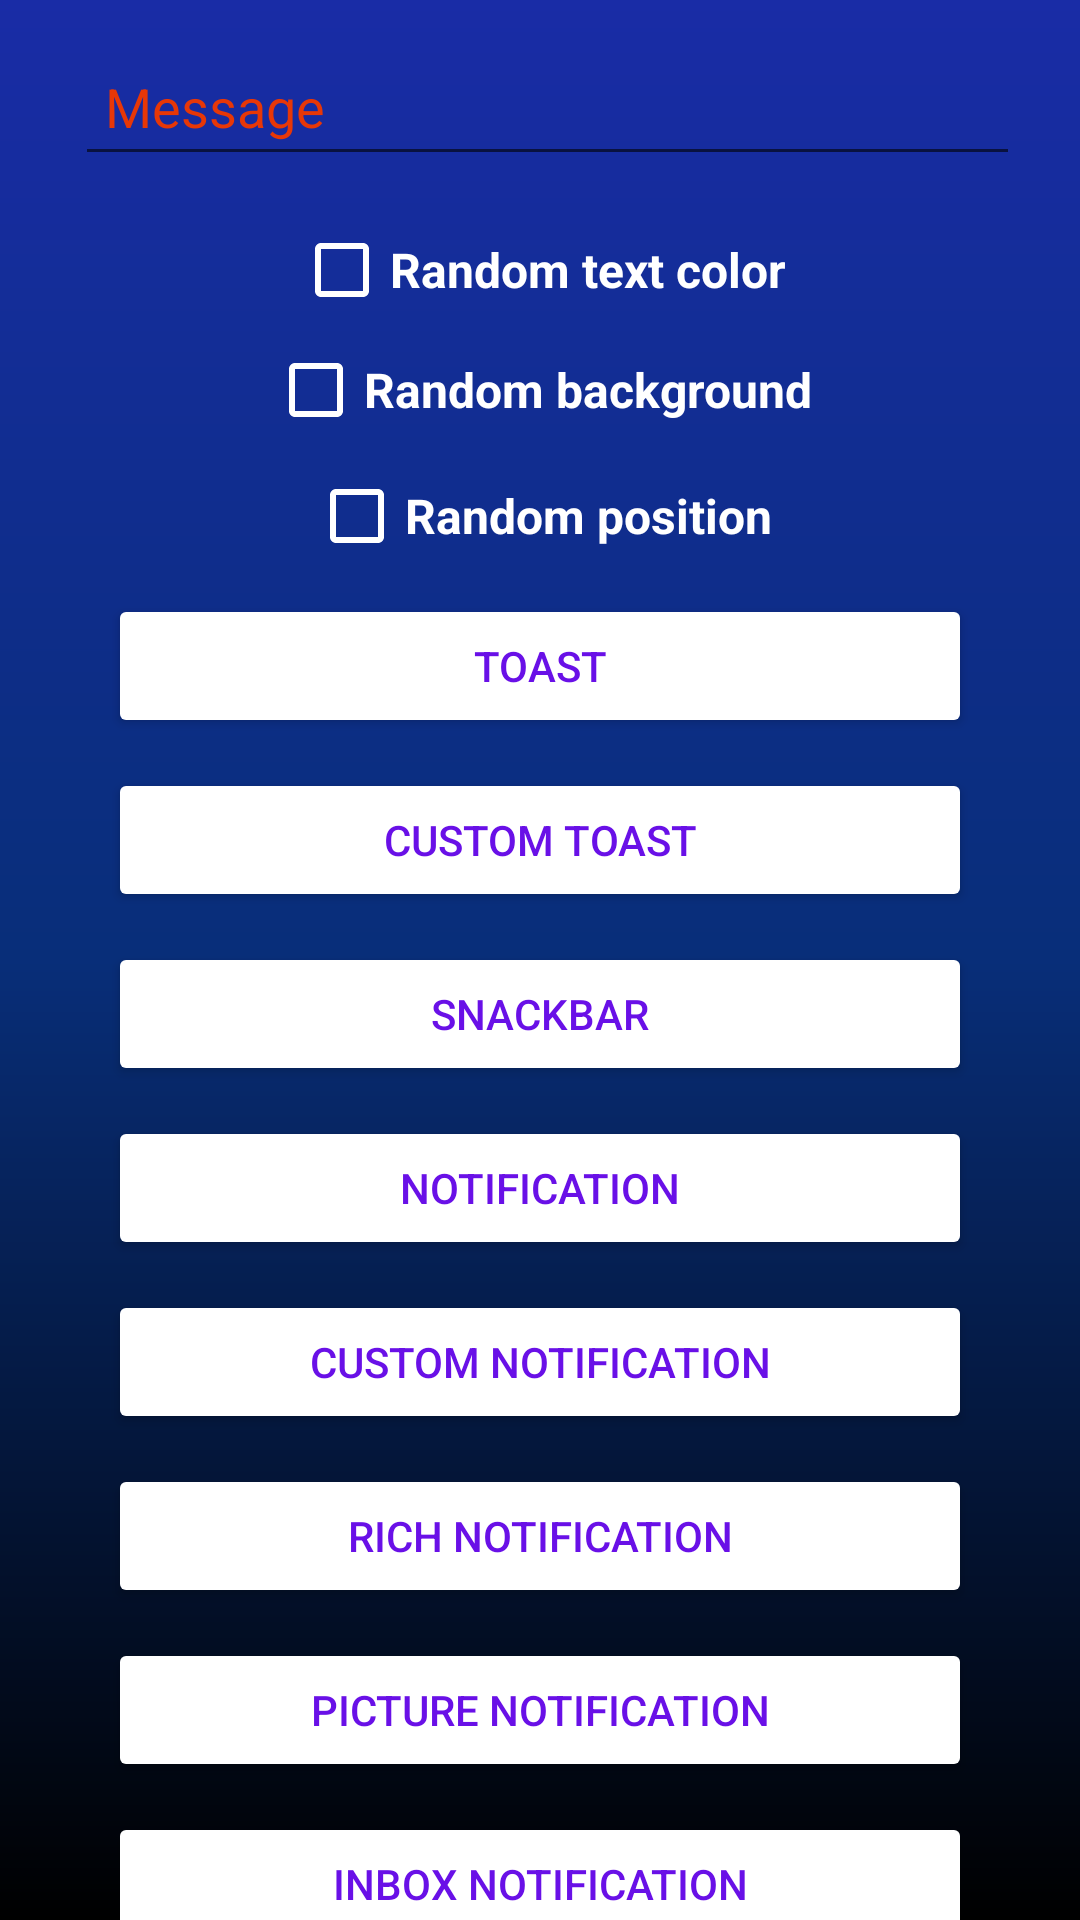

The Android layout XML behind this screen, and the referenced resources:
<!-- AndroidManifest.xml: application theme AppTheme.NoActionBar -->
<!-- res/layout/fragment_messages.xml -->
<android.support.v4.widget.NestedScrollView xmlns:android="http://schemas.android.com/apk/res/android"
    xmlns:app="http://schemas.android.com/apk/res-auto"
    xmlns:tools="http://schemas.android.com/tools"
    android:layout_width="match_parent"
    android:layout_height="match_parent"
    android:background="@drawable/messages_bckgnd"
    app:layout_behavior="@string/appbar_scrolling_view_behavior"
    tools:context="com.example.pc_3.kotlinmaterialdesign.messages.MessagesFragment">

    <android.support.constraint.ConstraintLayout
        android:layout_width="match_parent"
        android:layout_height="wrap_content"
        android:paddingBottom="10dp"
        android:paddingTop="10dp">

        <android.support.constraint.Guideline
            android:id="@+id/guidelineStart"
            android:layout_width="wrap_content"
            android:layout_height="wrap_content"
            android:orientation="vertical"
            app:layout_constraintGuide_percent="0.1" />

        <android.support.constraint.Guideline
            android:id="@+id/guidelineEnd"
            android:layout_width="wrap_content"
            android:layout_height="wrap_content"
            android:orientation="vertical"
            app:layout_constraintGuide_percent="0.9" />

        <android.support.design.widget.TextInputLayout
            android:id="@+id/ti_message"
            android:layout_width="match_parent"
            android:layout_height="?attr/actionBarSize"
            android:layout_marginEnd="20dp"
            android:layout_marginStart="20dp"
            android:layout_marginTop="15dp"
            android:background="@drawable/custom_edit_text_rounded"
            android:orientation="vertical"
            android:textColorHint="@color/red"
            app:hintEnabled="true"
            app:hintTextAppearance="@color/red">

            <EditText
                android:id="@+id/etMessage"
                android:layout_width="match_parent"
                android:layout_height="wrap_content"
                android:layout_marginStart="5dp"
                android:hint="@string/message"
                android:inputType="textCapSentences"
                android:padding="10dp" />
        </android.support.design.widget.TextInputLayout>

        <android.support.v7.widget.AppCompatCheckBox
            android:id="@+id/checkRandomTextColor"
            android:layout_width="wrap_content"
            android:layout_height="wrap_content"
            android:layout_marginTop="8dp"
            android:text="@string/messages_field_random_text_color"
            android:textColor="@android:color/white"
            android:textSize="16sp"
            android:textStyle="bold"
            android:theme="@style/CheckBoxThemeLight"
            app:layout_constraintEnd_toEndOf="parent"
            app:layout_constraintStart_toStartOf="parent"
            app:layout_constraintTop_toBottomOf="@+id/ti_message" />

        <android.support.v7.widget.AppCompatCheckBox
            android:id="@+id/checkRandomBackground"
            android:layout_width="wrap_content"
            android:layout_height="wrap_content"
            android:layout_marginTop="8dp"
            android:text="@string/messages_field_random_background_color"
            android:textColor="@android:color/white"
            android:textSize="16sp"
            android:textStyle="bold"
            android:theme="@style/CheckBoxThemeLight"
            app:layout_constraintEnd_toEndOf="parent"
            app:layout_constraintStart_toStartOf="parent"
            app:layout_constraintTop_toBottomOf="@+id/checkRandomTextColor" />

        <android.support.v7.widget.AppCompatCheckBox
            android:id="@+id/checkRandomPosition"
            android:layout_width="wrap_content"
            android:layout_height="wrap_content"
            android:layout_marginTop="10dp"
            android:text="@string/messages_field_random_position"
            android:textColor="@android:color/white"
            android:textSize="16sp"
            android:textStyle="bold"
            android:theme="@style/CheckBoxThemeLight"
            app:layout_constraintEnd_toEndOf="parent"
            app:layout_constraintStart_toStartOf="parent"
            app:layout_constraintTop_toBottomOf="@+id/checkRandomBackground" />

        <Button
            android:id="@+id/btnToast"
            android:layout_width="0dp"
            android:layout_height="wrap_content"
            android:layout_marginTop="10dp"
            android:backgroundTint="@android:color/white"
            android:text="@string/Toast"
            android:textColor="@color/purple"
            app:layout_constraintEnd_toStartOf="@+id/guidelineEnd"
            app:layout_constraintStart_toStartOf="@id/guidelineStart"
            app:layout_constraintTop_toBottomOf="@+id/checkRandomPosition" />

        <Button
            android:id="@+id/btnCustomToast"
            android:layout_width="0dp"
            android:layout_height="wrap_content"
            android:layout_marginTop="10dp"
            android:backgroundTint="@android:color/white"
            android:text="@string/custom_toast"
            android:textColor="@color/purple"
            app:layout_constraintEnd_toStartOf="@+id/guidelineEnd"
            app:layout_constraintStart_toStartOf="@id/guidelineStart"
            app:layout_constraintTop_toBottomOf="@+id/btnToast" />

        <Button
            android:id="@+id/btnSnackbar"
            android:layout_width="0dp"
            android:layout_height="wrap_content"
            android:layout_marginTop="10dp"
            android:backgroundTint="@android:color/white"
            android:text="@string/snackbar"
            android:textColor="@color/purple"
            app:layout_constraintEnd_toStartOf="@+id/guidelineEnd"
            app:layout_constraintStart_toStartOf="@id/guidelineStart"
            app:layout_constraintTop_toBottomOf="@+id/btnCustomToast" />

        <Button
            android:id="@+id/btnNotification"
            android:layout_width="0dp"
            android:layout_height="wrap_content"
            android:layout_marginTop="10dp"
            android:backgroundTint="@android:color/white"
            android:text="@string/notification"
            android:textColor="@color/purple"
            app:layout_constraintEnd_toStartOf="@+id/guidelineEnd"
            app:layout_constraintStart_toStartOf="@id/guidelineStart"
            app:layout_constraintTop_toBottomOf="@+id/btnSnackbar" />

        <Button
            android:id="@+id/btnCustomNotification"
            android:layout_width="0dp"
            android:layout_height="wrap_content"
            android:layout_marginTop="10dp"
            android:backgroundTint="@android:color/white"
            android:text="@string/custom_notification"
            android:textColor="@color/purple"
            app:layout_constraintEnd_toStartOf="@+id/guidelineEnd"
            app:layout_constraintStart_toStartOf="@id/guidelineStart"
            app:layout_constraintTop_toBottomOf="@+id/btnNotification" />

        <Button
            android:id="@+id/btnRichNotification"
            android:layout_width="0dp"
            android:layout_height="wrap_content"
            android:layout_marginTop="10dp"
            android:backgroundTint="@android:color/white"
            android:text="@string/rich_notification"
            android:textColor="@color/purple"
            app:layout_constraintEnd_toStartOf="@+id/guidelineEnd"
            app:layout_constraintStart_toStartOf="@id/guidelineStart"
            app:layout_constraintTop_toBottomOf="@+id/btnCustomNotification" />

        <Button
            android:id="@+id/btnPictureNotification"
            android:layout_width="0dp"
            android:layout_height="wrap_content"
            android:layout_marginTop="10dp"
            android:backgroundTint="@android:color/white"
            android:text="@string/picture_notification"
            android:textColor="@color/purple"
            app:layout_constraintEnd_toStartOf="@+id/guidelineEnd"
            app:layout_constraintStart_toStartOf="@id/guidelineStart"
            app:layout_constraintTop_toBottomOf="@+id/btnRichNotification" />

        <Button
            android:id="@+id/btnInboxNotification"
            android:layout_width="0dp"
            android:layout_height="wrap_content"
            android:layout_marginTop="10dp"
            android:backgroundTint="@android:color/white"
            android:text="@string/Inbox_notification"
            android:textColor="@color/purple"
            app:layout_constraintEnd_toStartOf="@+id/guidelineEnd"
            app:layout_constraintStart_toStartOf="@id/guidelineStart"
            app:layout_constraintTop_toBottomOf="@+id/btnPictureNotification" />

        <Button
            android:id="@+id/btnMessagingNotification"
            android:layout_width="0dp"
            android:layout_height="wrap_content"
            android:layout_marginTop="10dp"
            android:backgroundTint="@android:color/white"
            android:text="@string/messaging_notification"
            android:textColor="@color/purple"
            app:layout_constraintEnd_toStartOf="@+id/guidelineEnd"
            app:layout_constraintStart_toStartOf="@id/guidelineStart"
            app:layout_constraintTop_toBottomOf="@+id/btnInboxNotification" />

        <Button
            android:id="@+id/btnActionNotification"
            android:layout_width="0dp"
            android:layout_height="wrap_content"
            android:layout_marginTop="10dp"
            android:backgroundTint="@android:color/white"
            android:text="@string/action_notification"
            android:textColor="@color/purple"
            app:layout_constraintEnd_toStartOf="@+id/guidelineEnd"
            app:layout_constraintStart_toStartOf="@id/guidelineStart"
            app:layout_constraintTop_toBottomOf="@+id/btnMessagingNotification" />

        <Button
            android:id="@+id/btnProgressNotification"
            android:layout_width="0dp"
            android:layout_height="wrap_content"
            android:layout_marginTop="10dp"
            android:backgroundTint="@android:color/white"
            android:text="@string/progress_notification"
            android:textColor="@color/purple"
            app:layout_constraintEnd_toStartOf="@+id/guidelineEnd"
            app:layout_constraintStart_toStartOf="@id/guidelineStart"
            app:layout_constraintTop_toBottomOf="@+id/btnActionNotification" />

        <Button
            android:id="@+id/btnCustomBigNotification"
            android:layout_width="0dp"
            android:layout_height="wrap_content"
            android:layout_marginTop="10dp"
            android:backgroundTint="@android:color/white"
            android:text="@string/custom_big_notification"
            android:textColor="@color/purple"
            app:layout_constraintEnd_toStartOf="@+id/guidelineEnd"
            app:layout_constraintStart_toStartOf="@id/guidelineStart"
            app:layout_constraintTop_toBottomOf="@+id/btnProgressNotification" />

        <Button
            android:id="@+id/btnGroupNotification"
            android:layout_width="0dp"
            android:layout_height="wrap_content"
            android:layout_marginTop="10dp"
            android:backgroundTint="@android:color/white"
            android:text="@string/group_notification"
            android:textColor="@color/purple"
            app:layout_constraintEnd_toStartOf="@+id/guidelineEnd"
            app:layout_constraintStart_toStartOf="@id/guidelineStart"
            app:layout_constraintTop_toBottomOf="@+id/btnCustomBigNotification" />
    </android.support.constraint.ConstraintLayout>
</android.support.v4.widget.NestedScrollView>
<!-- resources referenced by this layout -->
<resources>
  <color name="purple">#6910e7</color>
  <color name="red">#e73707</color>
  <!-- drawable messages_bckgnd (drawable) -->
  <shape xmlns:android="http://schemas.android.com/apk/res/android"
      android:shape="rectangle">
      <gradient
          android:angle="270"
          android:startColor="#192ca6"
          android:centerColor="#082e79"
          android:endColor="#000000"
          android:type="linear" />
  </shape>
  <string name="Inbox_notification">Inbox notification</string>
  <string name="Toast">Toast</string>
  <string name="action_notification">Action notification</string>
  <string name="custom_big_notification">Custom big notification</string>
  <string name="custom_notification">Custom notification</string>
  <string name="custom_toast">Custom toast</string>
  <string name="group_notification">Group notification</string>
  <string name="message">Message</string>
  <string name="messages_field_random_background_color">Random background</string>
  <string name="messages_field_random_position">Random position</string>
  <string name="messages_field_random_text_color">Random text color</string>
  <string name="messaging_notification">Messaging notification</string>
  <string name="notification">Notification</string>
  <string name="picture_notification">Picture notification</string>
  <string name="progress_notification">Progress notification</string>
  <string name="rich_notification">Rich notification</string>
  <string name="snackbar">Snackbar</string>
  <style name="CheckBoxThemeLight" parent="Theme.AppCompat">
          <item name="colorAccent">#1adc68</item>
          <item name="android:textColorSecondary">@android:color/white</item>
      </style>
  <style name="AppTheme.NoActionBar">
          <item name="windowActionBar">false</item>
          <item name="windowNoTitle">true</item>
      </style>
</resources>
